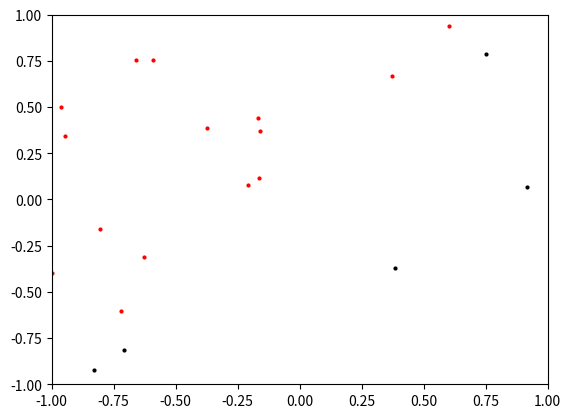
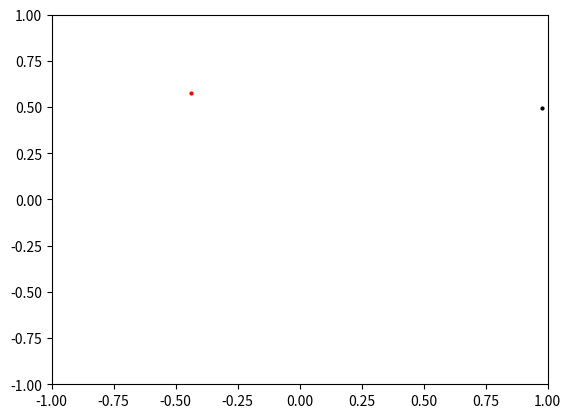
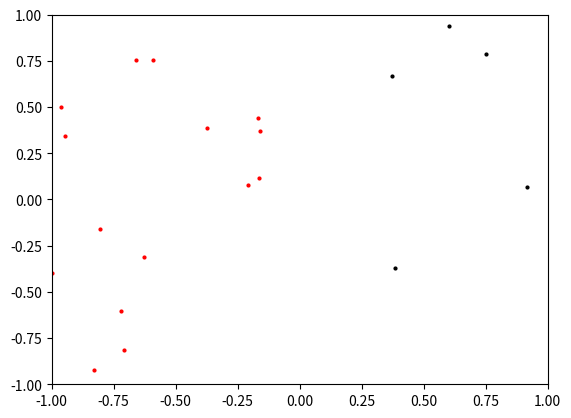

Reproduce these figures in Python, in order.
import numpy as np
import numpy.linalg as la
import matplotlib.pyplot as plt
from random import randrange as rr
import random

def genData(n,seed=1,m=False): #Genera data linearmente separable por una pendiente (m)
    np.random.seed(seed)
    if(m==False):
    	m= (rr(20)+1)/10
    X = np.random.random((n, 2))
    y = ((X[:,1]/X[:,0])>m)*1
    X = (X-0.5)*2
    return [X,y]

def graphPoints(X,y): #Grafica los puntos y los puntos proyectados
    for i in range(0,X.shape[0]):
        p = X[i,0:2]
        #p2 = Xp[i,0:2]            
        if(y[i]):
            plt.scatter(p[0],p[1],color="red", s=4)
        else:
            plt.scatter(p[0],p[1],color="black", s=4)
    plt.xlim(-1, 1)
    plt.ylim(-1, 1)
    plt.show()

def createXClases(n,seed=1,m=False): #Modificar para crear dos tipos de puntos
    if(m==False):
    	m= ((rr(20)+1)/10)**0.5
    X = np.random.random((n, 2))
    y = ((X[:,1]/X[:,0])>m)*1
    X = (X-0.5)*2
    return [X,y]

def distanceX1AndX2(X2,X):
    listDistance = np.zeros((len(X),len(X2)))
    for i in range(len(X2)):
        for j in range(len(X)):
            distance = ( (X2[i][0]-X[j][0])**2 + (X2[i][1]-X[j][1])**2 )**0.5
            listDistance[j][i] = distance
    return listDistance

def distanceX1OrX2(yy,X,listdistanceX1AndX2):
    i = 0
    listClasification = np.zeros(len(X))
    for j in range(0,len(X)):
        if(listdistanceX1AndX2[j][i]>listdistanceX1AndX2[j][i+1]):
            #listdistanceX1AndX2[j][i+1] = 0
            listClasification[j] = 1  #Modificar de acuerdo al tipo de punto
        else:
            #listdistanceX1AndX2[j][i+1] = 1
            listClasification[j] = 0  #Modificar de acuerdo al tipo de punto
    return listClasification

[X,y] = genData(20)
graphPoints(X,y)

[X2,yy] = createXClases(2)
graphPoints(X2,yy)

listdistanceX1AndX2 = distanceX1AndX2(X2,X)

distanceX1OrX2 = distanceX1OrX2(X2,X,listdistanceX1AndX2)

graphPoints(X,distanceX1OrX2)
